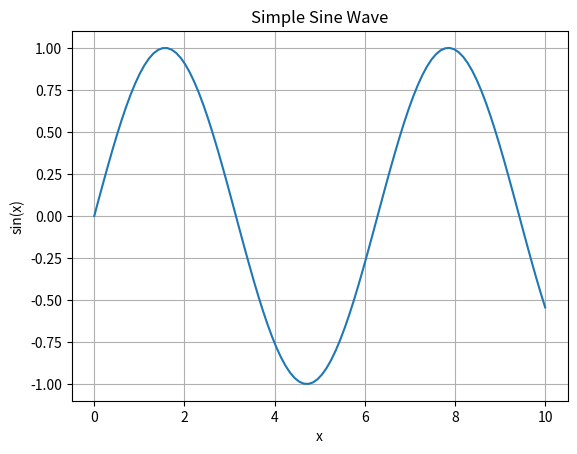

Write the Python code that produced this figure.

import matplotlib.pyplot as plt
import numpy as np

# Generate sample data
x = np.linspace(0, 10, 100)
y = np.sin(x)

# Create a simple plot
plt.plot(x, y)
plt.title('Simple Sine Wave')
plt.xlabel('x')
plt.ylabel('sin(x)')
plt.grid(True)

# Save the plot (since we can't display it directly in console)
plt.savefig('sine_wave.png')
